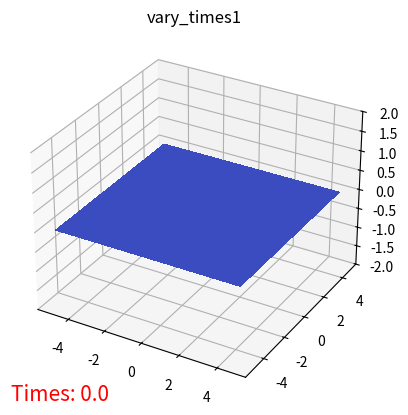

Generate this figure with matplotlib: (Note: this script raises an exception after producing the figure.)
import numpy as np
import matplotlib.pyplot as plt
import matplotlib.animation as animation
from matplotlib import cm

list = ['1', '2', '3', '4', '5', '6', '7', '8', '9', '10']

fig, ax = plt.subplots(subplot_kw={"projection": "3d"})

ax.set_zlim(-2, 2)

def update(i, fig):
    X = np.arange(-5, 5, 0.25)
    Y = np.arange(-5, 5, 0.25)
    X, Y = np.meshgrid(X, Y)
    R = np.sqrt(X ** 2 + Y ** 2)
    # add random shift in z directions
    Z = np.sin(R) * i * 0.2
    # Z = np.sin(R) + np.random.random_sample()
    if len(fig.axes[0].collections) != 0:
        fig.axes[0].collections = []
        surf = fig.axes[0].plot_surface(X, Y, Z, cmap=cm.coolwarm, linewidth=0, antialiased=False)
    else:
        surf = fig.axes[0].plot_surface(X, Y, Z, cmap=cm.coolwarm, linewidth=0, antialiased=False)
    ax.set_title('vary_times' + list[i])
    fig.canvas.draw()
    time_text.set_text("Times: %.1f" % (0.5 * i))
    return surf,

time_text = ax.text(0, 0, 0, "", transform=ax.transAxes,
                     fontsize=15, color='red')
anim = animation.FuncAnimation(fig, update, fargs=[fig], frames=10, interval=500, blit=True)
# anim.save('3d_vary.gif', writer='imagemagick')
plt.show()
